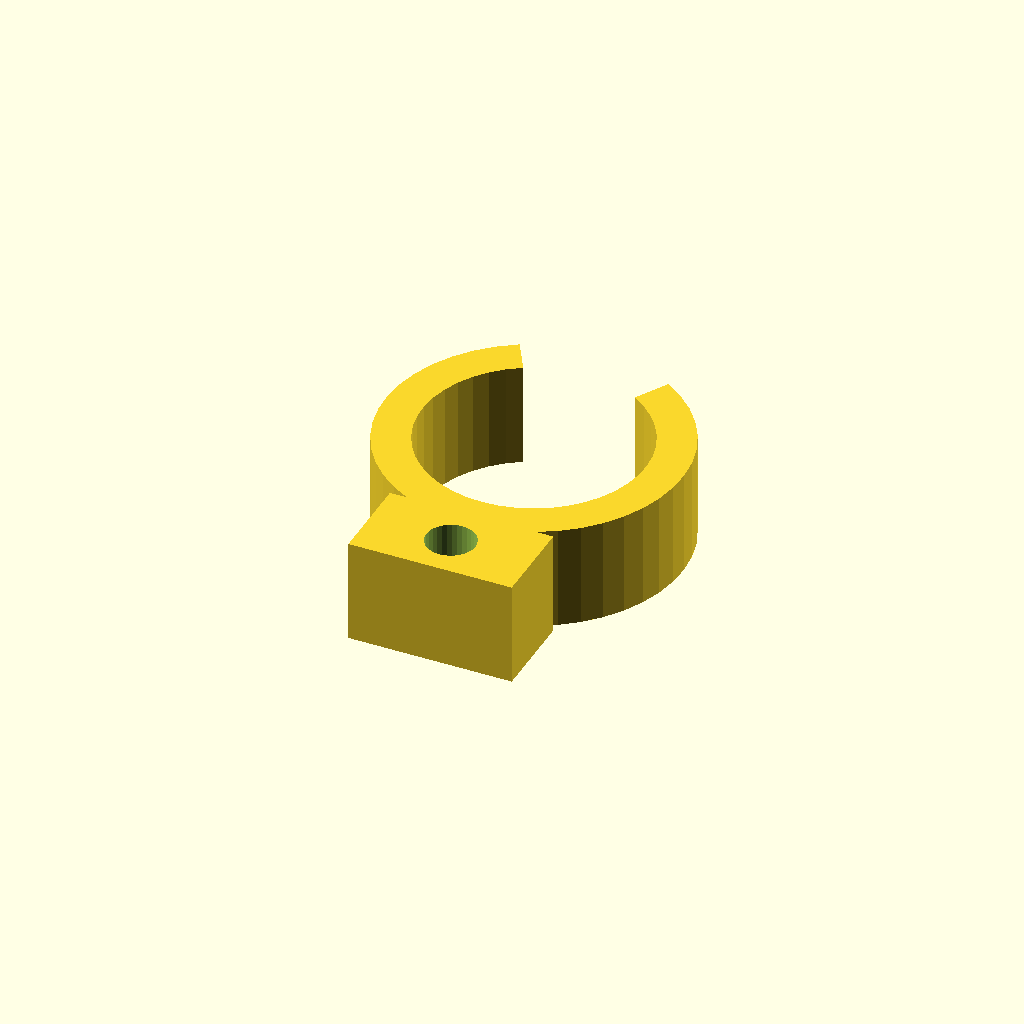
Cell 1: rendered with the file's own defaults.
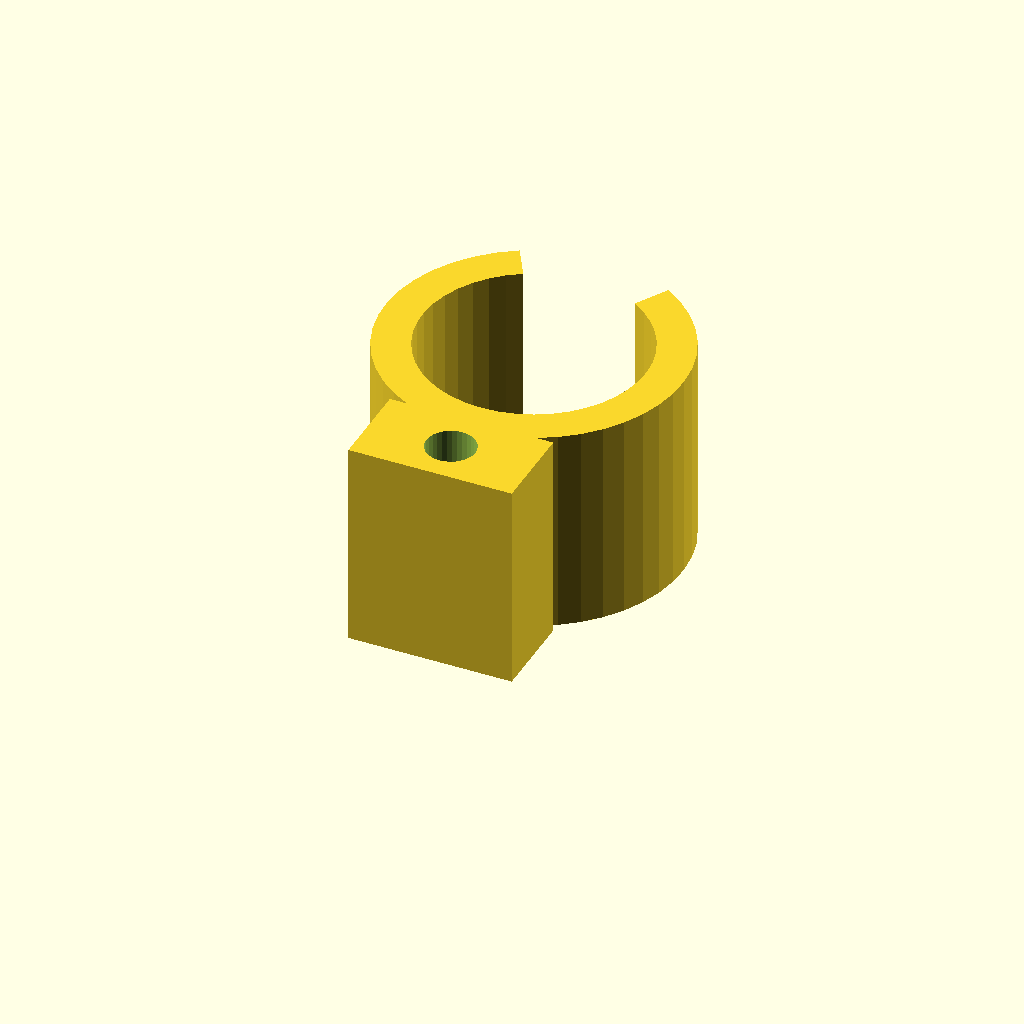
Cell 2: clip_w = 28 (everything else at default).
One fixed orthographic camera (rotation 55°, 0°, 25°; colour scheme Cornfield) for every cell.
OpenSCAD source file optional_data/data/gen3/springclamps/part_0015.scad:
$fn = 32;

// ----------------------------------------------------------------------
// Spring clip: 40 mm outside, 5 mm band, 60 degree opening
// ----------------------------------------------------------------------

// --- parameters (mm) ---
outer_r = 20;             // clip outside radius
inner_r = 15;             // clip bore radius
band = 5;                 // band thickness
clip_w = 14;              // clip width
opening = 60;             // opening angle
tab_w = 22;               // tab width
tab_len = 10;             // tab length past the clip
tab_hole = 6.6;           // tab fixing hole

clip_profile = [[-10, 17.321], [-12.405, 15.688], [-14.547, 13.725], [-16.383, 11.472], [-17.873, 8.976], [-18.985, 6.291], [-19.696, 3.473], [-19.992, 0.582], [-19.865, -2.322], [-19.319, -5.176], [-18.364, -7.922], [-17.022, -10.5], [-15.321, -12.856], [-13.296, -14.941], [-10.99, -16.71], [-8.452, -18.126], [-5.736, -19.16], [-2.899, -19.789], [0, -20], [2.899, -19.789], [5.736, -19.16], [8.452, -18.126], [10.99, -16.71], [13.296, -14.941], [15.321, -12.856], [17.022, -10.5], [18.364, -7.922], [19.319, -5.176], [19.865, -2.322], [19.992, 0.582], [19.696, 3.473], [18.985, 6.291], [17.873, 8.976], [16.383, 11.472], [14.547, 13.725], [12.405, 15.688], [10, 17.321], [7.5, 12.99], [9.304, 11.766], [10.911, 10.294], [12.287, 8.604], [13.404, 6.732], [14.239, 4.718], [14.772, 2.605], [14.994, 0.436], [14.899, -1.741], [14.489, -3.882], [13.773, -5.941], [12.767, -7.875], [11.491, -9.642], [9.972, -11.205], [8.243, -12.532], [6.339, -13.595], [4.302, -14.37], [2.174, -14.842], [0, -15], [-2.174, -14.842], [-4.302, -14.37], [-6.339, -13.595], [-8.243, -12.532], [-9.972, -11.205], [-11.491, -9.642], [-12.767, -7.875], [-13.773, -5.941], [-14.489, -3.882], [-14.899, -1.741], [-14.994, 0.436], [-14.772, 2.605], [-14.239, 4.718], [-13.404, 6.732], [-12.287, 8.604], [-10.911, 10.294], [-9.304, 11.766], [-7.5, 12.99]];

difference() {
  union() {
    linear_extrude(height = clip_w) polygon(clip_profile);
    /* mounting tab, sunk 2 mm into the band */
    translate([-11, -30, 0]) cube([tab_w, 12, clip_w]);
  }
  translate([0, -24, -2.5]) cylinder(h = clip_w + 5, d = tab_hole);
}
Customizer parameters (derived from the source; name, type, default, range or options):
outer_r: number, default 20
inner_r: number, default 15
band: number, default 5
clip_w: number, default 14
opening: number, default 60
tab_w: number, default 22
tab_len: number, default 10
tab_hole: number, default 6.6
